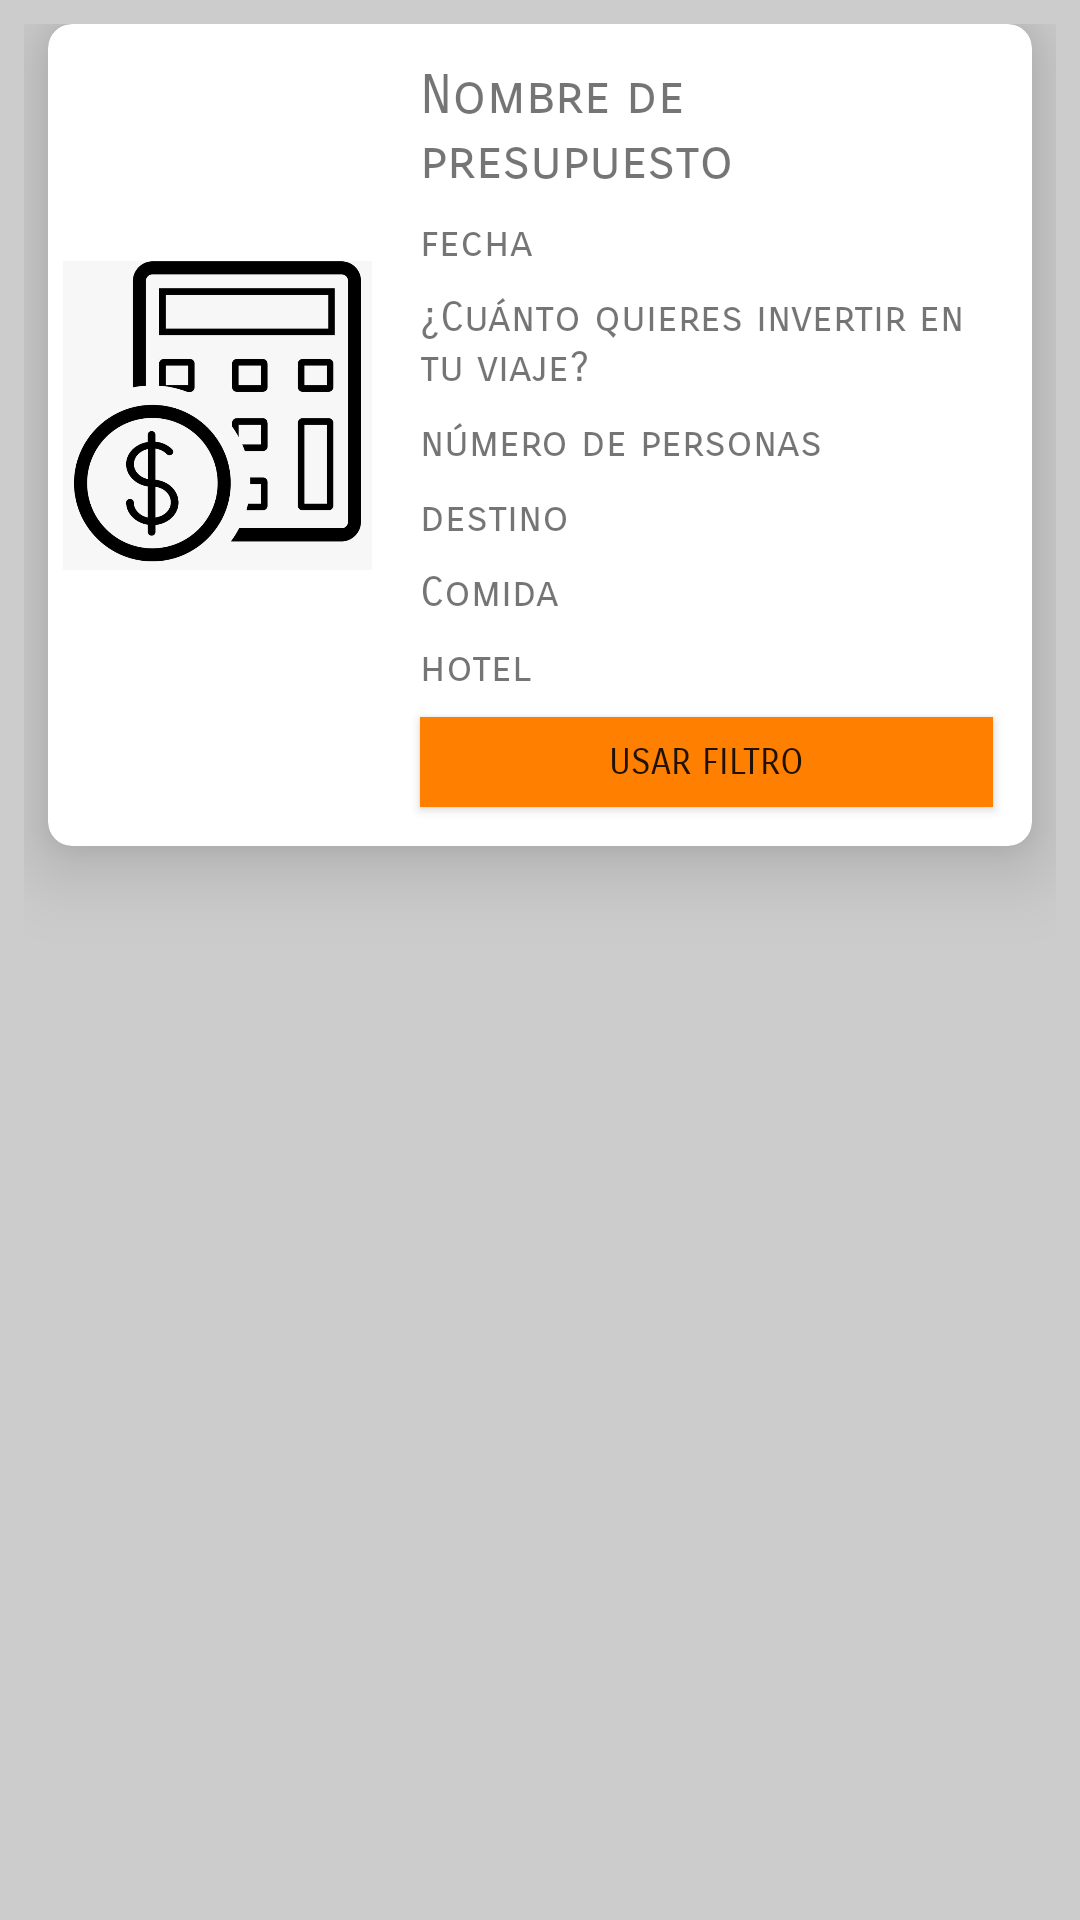

Reconstruct the res/layout file that produces this screen, plus the resources it refers to.
<!-- AndroidManifest.xml: application theme Theme.AppCompat.DayNight.NoActionBar -->
<!-- res/layout/card_presupuestos.xml -->
<?xml version="1.0" encoding="utf-8"?>
<androidx.constraintlayout.widget.ConstraintLayout xmlns:android="http://schemas.android.com/apk/res/android"
    xmlns:app="http://schemas.android.com/apk/res-auto"
    xmlns:tools="http://schemas.android.com/tools"
    android:layout_width="match_parent"
    android:layout_height="wrap_content"
    android:background="#ccc"
    android:padding="8dp">

    <androidx.cardview.widget.CardView
        android:id="@+id/card"
        android:layout_width="match_parent"
        android:layout_height="wrap_content"
        android:layout_marginStart="8dp"
        android:layout_marginLeft="8dp"
        android:layout_marginEnd="8dp"
        android:layout_marginRight="8dp"
        app:cardCornerRadius="8dp"
        app:cardElevation="15dp"
        app:layout_constraintEnd_toEndOf="parent"
        app:layout_constraintStart_toStartOf="parent"
        app:layout_constraintTop_toTopOf="parent">

        <androidx.constraintlayout.widget.ConstraintLayout
            android:layout_width="match_parent"
            android:layout_height="match_parent"
            android:padding="5dp">

            <ImageView
                android:id="@+id/imageView2"
                android:layout_width="103dp"
                android:layout_height="251dp"
                app:layout_constraintBottom_toBottomOf="parent"
                app:layout_constraintStart_toStartOf="parent"
                app:layout_constraintTop_toTopOf="parent"
                app:layout_constraintVertical_bias="0.0"
                app:srcCompat="@drawable/budget" />

            <TextView
                android:id="@+id/nombrepres"
                android:layout_width="0dp"
                android:layout_height="wrap_content"
                android:layout_marginStart="16dp"
                android:layout_marginLeft="16dp"
                android:layout_marginTop="8dp"
                android:layout_marginEnd="8dp"
                android:layout_marginRight="8dp"
                android:layout_marginBottom="8dp"
                android:fontFamily="sans-serif-smallcaps"
                android:text="@string/nombre_de_presupuesto"
                android:textSize="18sp"
                app:layout_constraintBottom_toTopOf="@+id/fech"
                app:layout_constraintEnd_toEndOf="parent"
                app:layout_constraintHorizontal_bias="0.0"
                app:layout_constraintStart_toEndOf="@+id/imageView2"
                app:layout_constraintTop_toTopOf="parent" />

            <TextView
                android:id="@+id/fech"
                android:layout_width="0dp"
                android:layout_height="wrap_content"
                android:layout_marginStart="16dp"
                android:layout_marginLeft="16dp"
                android:layout_marginEnd="8dp"
                android:layout_marginRight="8dp"
                android:layout_marginBottom="8dp"
                android:fontFamily="sans-serif-smallcaps"
                android:text="@string/fecha"
                app:layout_constraintBottom_toTopOf="@+id/invertir"
                app:layout_constraintEnd_toEndOf="parent"
                app:layout_constraintHorizontal_bias="0.0"
                app:layout_constraintStart_toEndOf="@+id/imageView2"
                app:layout_constraintTop_toBottomOf="@+id/nombrepres" />

            <TextView
                android:id="@+id/invertir"
                android:layout_width="0dp"
                android:layout_height="wrap_content"
                android:layout_marginStart="16dp"
                android:layout_marginLeft="16dp"
                android:layout_marginEnd="8dp"
                android:layout_marginRight="8dp"
                android:layout_marginBottom="8dp"
                android:fontFamily="sans-serif-smallcaps"
                android:text="@string/cu_nto_quieres_invertir_en_tu_viaje"
                app:layout_constraintBottom_toTopOf="@+id/nopersona"
                app:layout_constraintEnd_toEndOf="parent"
                app:layout_constraintHorizontal_bias="0.0"
                app:layout_constraintStart_toEndOf="@+id/imageView2"
                app:layout_constraintTop_toBottomOf="@+id/fech" />

            <TextView
                android:id="@+id/nopersona"
                android:layout_width="0dp"
                android:layout_height="wrap_content"
                android:layout_marginStart="16dp"
                android:layout_marginLeft="16dp"
                android:layout_marginEnd="8dp"
                android:layout_marginRight="8dp"
                android:layout_marginBottom="8dp"
                android:fontFamily="sans-serif-smallcaps"
                android:text="@string/n_mero_de_personas"
                app:layout_constraintBottom_toTopOf="@+id/destino"
                app:layout_constraintEnd_toEndOf="parent"
                app:layout_constraintHorizontal_bias="0.0"
                app:layout_constraintStart_toEndOf="@+id/imageView2"
                app:layout_constraintTop_toBottomOf="@+id/invertir" />

            <TextView
                android:id="@+id/destino"
                android:layout_width="0dp"
                android:layout_height="wrap_content"
                android:layout_marginStart="16dp"
                android:layout_marginLeft="16dp"
                android:layout_marginEnd="8dp"
                android:layout_marginRight="8dp"
                android:layout_marginBottom="8dp"
                android:fontFamily="sans-serif-smallcaps"
                android:text="@string/destino"
                app:layout_constraintBottom_toTopOf="@+id/comida"
                app:layout_constraintEnd_toEndOf="parent"
                app:layout_constraintHorizontal_bias="0.0"
                app:layout_constraintStart_toEndOf="@+id/imageView2"
                app:layout_constraintTop_toBottomOf="@+id/nopersona" />

            <Button
                android:id="@+id/filtro"
                android:layout_width="0dp"
                android:layout_height="30dp"
                android:layout_marginStart="16dp"
                android:layout_marginLeft="16dp"
                android:layout_marginEnd="8dp"
                android:layout_marginRight="8dp"
                android:layout_marginBottom="8dp"
                android:background="#ff8000"
                android:fontFamily="sans-serif-smallcaps"
                android:text="usar filtro"
                android:textSize="12sp"
                app:layout_constraintBottom_toBottomOf="parent"
                app:layout_constraintEnd_toEndOf="parent"
                app:layout_constraintStart_toEndOf="@+id/imageView2"
                app:layout_constraintTop_toBottomOf="@+id/hotel" />

            <TextView
                android:id="@+id/comida"
                android:layout_width="0dp"
                android:layout_height="wrap_content"
                android:layout_marginStart="16dp"
                android:layout_marginLeft="16dp"
                android:layout_marginEnd="8dp"
                android:layout_marginRight="8dp"
                android:layout_marginBottom="8dp"
                android:fontFamily="sans-serif-smallcaps"
                android:text="@string/comida"
                app:layout_constraintBottom_toTopOf="@+id/hotel"
                app:layout_constraintEnd_toEndOf="parent"
                app:layout_constraintHorizontal_bias="1.0"
                app:layout_constraintStart_toEndOf="@+id/imageView2"
                app:layout_constraintTop_toBottomOf="@+id/destino" />

            <TextView
                android:id="@+id/hotel"
                android:layout_width="0dp"
                android:layout_height="wrap_content"
                android:layout_marginStart="16dp"
                android:layout_marginLeft="16dp"
                android:layout_marginEnd="8dp"
                android:layout_marginRight="8dp"
                android:layout_marginBottom="8dp"
                android:fontFamily="sans-serif-smallcaps"
                android:text="hotel"
                app:layout_constraintBottom_toTopOf="@+id/filtro"
                app:layout_constraintEnd_toEndOf="parent"
                app:layout_constraintStart_toEndOf="@+id/imageView2"
                app:layout_constraintTop_toBottomOf="@+id/comida" />
        </androidx.constraintlayout.widget.ConstraintLayout>
    </androidx.cardview.widget.CardView>

</androidx.constraintlayout.widget.ConstraintLayout>
<!-- resources referenced by this layout -->
<resources>
  <!-- drawable budget: png bitmap (drawable, 117385 bytes) -->
  <string name="comida">Comida</string>
  <string name="cu_nto_quieres_invertir_en_tu_viaje">¿Cuánto quieres invertir en tu viaje?</string>
  <string name="destino">destino</string>
  <string name="fecha">fecha</string>
  <string name="n_mero_de_personas">número de personas</string>
  <string name="nombre_de_presupuesto">Nombre de presupuesto</string>
</resources>
